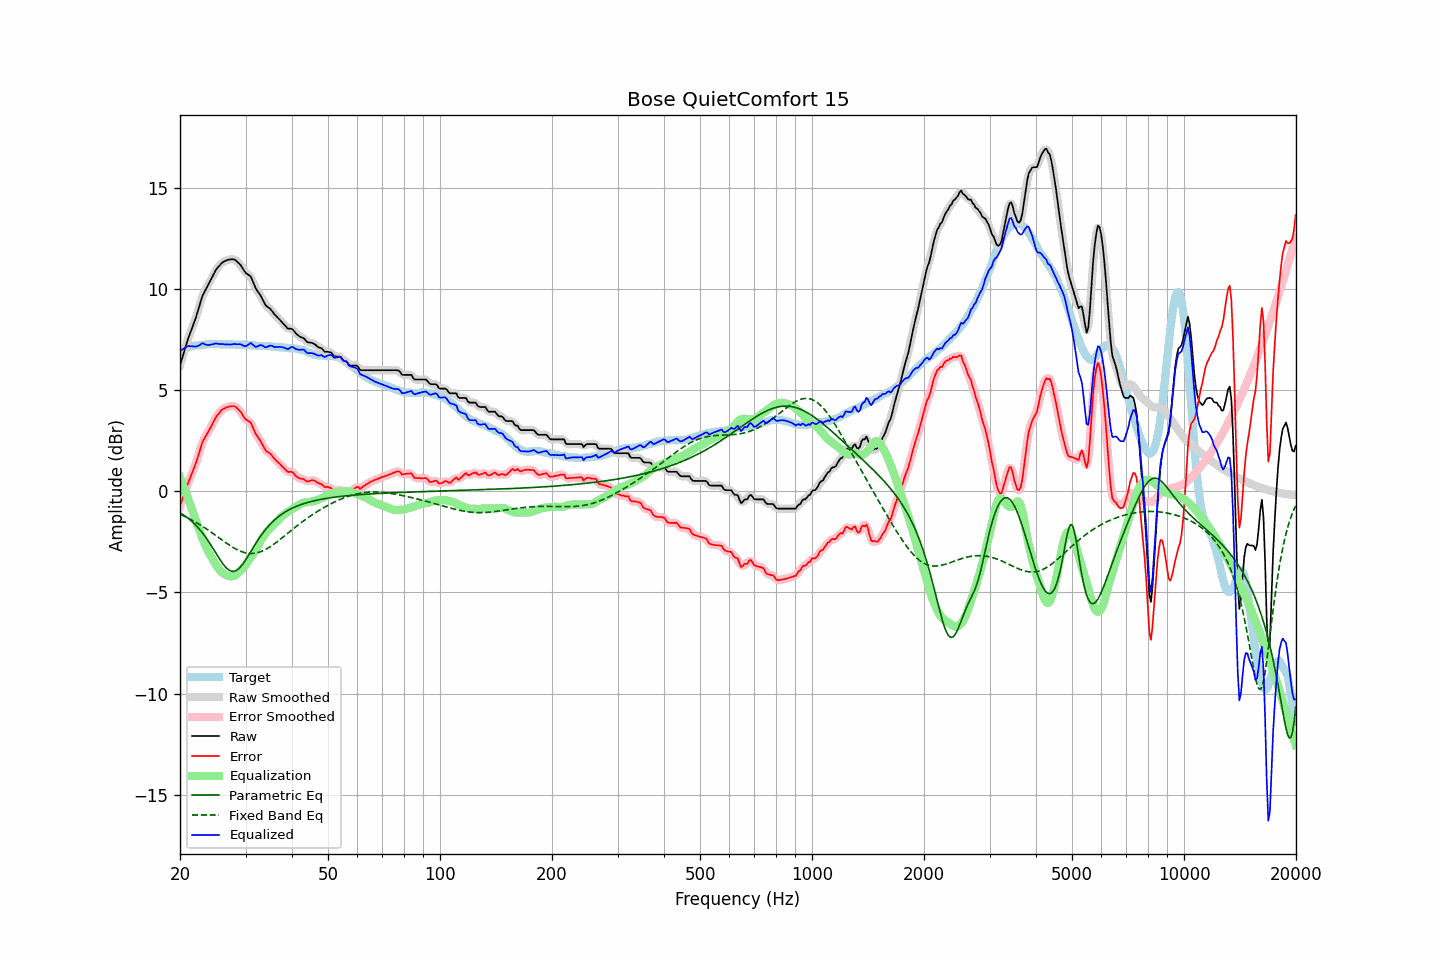

The file beside this chart, header and first rows:
frequency, raw, error, smoothed, error_smoothed, equalization, parametric_eq, fixed_band_eq, equalized_raw, equalized_smoothed, target
20.00, 6.22, -0.73, 6.21, -0.74, 0.70, -1.06, -1.14, 6.92, 6.91, 6.95
20.20, 6.48, -0.51, 6.49, -0.50, 0.49, -1.11, -1.17, 6.97, 6.98, 6.99
20.40, 6.75, -0.27, 6.75, -0.27, 0.28, -1.16, -1.21, 7.04, 7.04, 7.03
20.61, 7.01, -0.05, 7.01, -0.05, 0.07, -1.21, -1.25, 7.08, 7.09, 7.05
20.81, 7.27, 0.18, 7.27, 0.18, -0.14, -1.27, -1.28, 7.13, 7.13, 7.10
21.02, 7.53, 0.40, 7.52, 0.39, -0.35, -1.33, -1.32, 7.18, 7.16, 7.13
21.23, 7.74, 0.60, 7.74, 0.59, -0.57, -1.40, -1.36, 7.17, 7.17, 7.14
21.44, 7.95, 0.79, 7.96, 0.79, -0.79, -1.46, -1.41, 7.16, 7.17, 7.17
21.66, 8.17, 0.98, 8.16, 0.98, -1.01, -1.54, -1.45, 7.16, 7.16, 7.18
21.87, 8.38, 1.19, 8.39, 1.19, -1.23, -1.61, -1.49, 7.15, 7.15, 7.19
22.09, 8.61, 1.41, 8.62, 1.42, -1.46, -1.69, -1.54, 7.15, 7.16, 7.20
22.31, 8.87, 1.67, 8.87, 1.66, -1.69, -1.78, -1.58, 7.18, 7.18, 7.20
22.54, 9.13, 1.91, 9.14, 1.93, -1.92, -1.87, -1.63, 7.21, 7.22, 7.21
22.76, 9.40, 2.18, 9.40, 2.18, -2.13, -1.96, -1.68, 7.27, 7.27, 7.22
22.99, 9.66, 2.44, 9.63, 2.40, -2.34, -2.06, -1.73, 7.32, 7.29, 7.22
23.22, 9.81, 2.58, 9.82, 2.58, -2.53, -2.17, -1.78, 7.28, 7.28, 7.23
23.45, 9.96, 2.72, 9.97, 2.73, -2.72, -2.28, -1.84, 7.25, 7.25, 7.24
23.69, 10.11, 2.85, 10.11, 2.86, -2.88, -2.39, -1.89, 7.23, 7.23, 7.25
23.92, 10.26, 3.00, 10.27, 3.00, -3.04, -2.51, -1.94, 7.23, 7.23, 7.26
24.16, 10.42, 3.15, 10.42, 3.15, -3.18, -2.63, -2.00, 7.24, 7.24, 7.27
24.40, 10.58, 3.30, 10.58, 3.30, -3.32, -2.76, -2.05, 7.26, 7.26, 7.28
24.65, 10.73, 3.45, 10.74, 3.46, -3.46, -2.88, -2.11, 7.27, 7.28, 7.27
24.89, 10.89, 3.62, 10.88, 3.61, -3.59, -3.01, -2.17, 7.30, 7.29, 7.27
25.14, 11.01, 3.74, 11.00, 3.73, -3.71, -3.14, -2.23, 7.30, 7.29, 7.27
25.39, 11.10, 3.83, 11.11, 3.84, -3.83, -3.27, -2.28, 7.28, 7.29, 7.27
25.65, 11.19, 3.92, 11.20, 3.93, -3.92, -3.39, -2.34, 7.27, 7.28, 7.27
25.91, 11.28, 4.02, 11.27, 4.00, -4.00, -3.51, -2.40, 7.28, 7.27, 7.26
26.16, 11.33, 4.07, 11.33, 4.07, -4.06, -3.62, -2.46, 7.27, 7.27, 7.26
26.43, 11.37, 4.11, 11.38, 4.11, -4.12, -3.72, -2.51, 7.25, 7.26, 7.26
26.69, 11.41, 4.15, 11.41, 4.14, -4.16, -3.80, -2.57, 7.26, 7.25, 7.26
26.96, 11.44, 4.18, 11.44, 4.17, -4.19, -3.87, -2.62, 7.26, 7.25, 7.26
27.23, 11.45, 4.19, 11.45, 4.19, -4.20, -3.92, -2.68, 7.25, 7.25, 7.26
27.50, 11.46, 4.20, 11.47, 4.20, -4.21, -3.95, -2.73, 7.25, 7.26, 7.26
27.77, 11.46, 4.21, 11.46, 4.20, -4.20, -3.96, -2.78, 7.26, 7.26, 7.25
28.05, 11.45, 4.20, 11.43, 4.19, -4.17, -3.95, -2.82, 7.28, 7.27, 7.25
28.33, 11.38, 4.15, 11.39, 4.14, -4.12, -3.92, -2.86, 7.26, 7.27, 7.23
28.62, 11.31, 4.07, 11.32, 4.08, -4.05, -3.86, -2.90, 7.26, 7.27, 7.24
28.90, 11.24, 4.00, 11.23, 3.99, -3.97, -3.79, -2.94, 7.27, 7.26, 7.24
29.19, 11.14, 3.91, 11.13, 3.89, -3.89, -3.71, -2.97, 7.25, 7.24, 7.23
29.48, 11.01, 3.76, 11.01, 3.77, -3.80, -3.61, -3.00, 7.21, 7.21, 7.24
29.78, 10.88, 3.64, 10.89, 3.65, -3.71, -3.50, -3.03, 7.17, 7.18, 7.24
30.08, 10.78, 3.54, 10.79, 3.55, -3.61, -3.38, -3.05, 7.17, 7.18, 7.24
30.38, 10.72, 3.50, 10.73, 3.50, -3.51, -3.25, -3.06, 7.21, 7.22, 7.23
30.68, 10.67, 3.45, 10.67, 3.45, -3.40, -3.12, -3.07, 7.27, 7.27, 7.22
30.99, 10.61, 3.40, 10.58, 3.36, -3.28, -2.99, -3.07, 7.33, 7.29, 7.21
31.30, 10.43, 3.22, 10.43, 3.21, -3.17, -2.86, -3.07, 7.26, 7.26, 7.21
31.61, 10.24, 3.03, 10.25, 3.04, -3.05, -2.73, -3.07, 7.20, 7.20, 7.21
31.93, 10.04, 2.85, 10.06, 2.86, -2.91, -2.60, -3.06, 7.13, 7.15, 7.20
32.24, 9.91, 2.72, 9.92, 2.73, -2.76, -2.47, -3.04, 7.15, 7.16, 7.18
32.57, 9.80, 2.62, 9.80, 2.61, -2.61, -2.35, -3.02, 7.19, 7.19, 7.18
32.89, 9.69, 2.50, 9.68, 2.49, -2.46, -2.23, -2.99, 7.23, 7.21, 7.18
33.22, 9.54, 2.36, 9.53, 2.35, -2.33, -2.12, -2.96, 7.21, 7.20, 7.18
33.55, 9.38, 2.20, 9.38, 2.20, -2.21, -2.01, -2.93, 7.16, 7.16, 7.17
33.89, 9.22, 2.05, 9.24, 2.06, -2.11, -1.91, -2.89, 7.11, 7.13, 7.17
34.23, 9.13, 1.96, 9.14, 1.97, -2.01, -1.82, -2.84, 7.12, 7.13, 7.17
34.57, 9.08, 1.92, 9.07, 1.91, -1.91, -1.72, -2.80, 7.17, 7.16, 7.16
34.92, 9.02, 1.87, 9.01, 1.85, -1.82, -1.64, -2.75, 7.20, 7.19, 7.15
35.27, 8.93, 1.78, 8.93, 1.78, -1.74, -1.55, -2.69, 7.19, 7.18, 7.15
35.62, 8.82, 1.68, 8.83, 1.68, -1.67, -1.48, -2.64, 7.15, 7.16, 7.14
35.97, 8.72, 1.58, 8.73, 1.59, -1.59, -1.40, -2.58, 7.13, 7.13, 7.13
... 635 more rows
